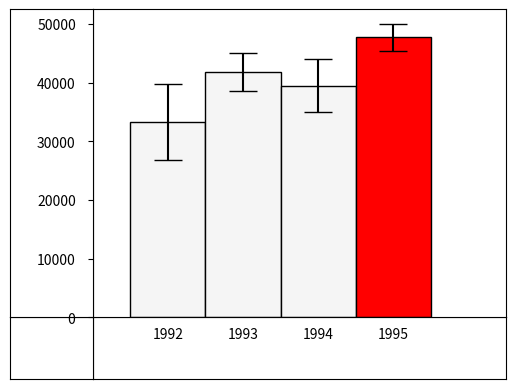

The script that saved this image: (Note: this script raises an exception after producing the figure.)

# coding: utf-8

# ### Assignment 3 - Building a Custom Visualization
# 
# ---
# 
# In this assignment you must choose one of the options presented below and submit a visual as well as your source code for peer grading. The details of how you solve the assignment are up to you, although your assignment must use matplotlib so that your peers can evaluate your work. The options differ in challenge level, but there are no grades associated with the challenge level you chose. However, your peers will be asked to ensure you at least met a minimum quality for a given technique in order to pass. Implement the technique fully (or exceed it!) and you should be able to earn full grades for the assignment.
# 
# 
# &nbsp;&nbsp;&nbsp;&nbsp;&nbsp;&nbsp;Ferreira, N., Fisher, D., & Konig, A. C. (2014, April). [Sample-oriented task-driven visualizations: allowing users to make better, more confident decisions.](https://www.microsoft.com/en-us/research/wp-content/uploads/2016/02/Ferreira_Fisher_Sample_Oriented_Tasks.pdf) 
# &nbsp;&nbsp;&nbsp;&nbsp;&nbsp;&nbsp;In Proceedings of the SIGCHI Conference on Human Factors in Computing Systems (pp. 571-580). ACM. ([video](https://www.youtube.com/watch?v=BI7GAs-va-Q))
# 
# 
# In this [paper](https://www.microsoft.com/en-us/research/wp-content/uploads/2016/02/Ferreira_Fisher_Sample_Oriented_Tasks.pdf) the authors describe the challenges users face when trying to make judgements about probabilistic data generated through samples. As an example, they look at a bar chart of four years of data (replicated below in Figure 1). Each year has a y-axis value, which is derived from a sample of a larger dataset. For instance, the first value might be the number votes in a given district or riding for 1992, with the average being around 33,000. On top of this is plotted the 95% confidence interval for the mean (see the boxplot lectures for more information, and the yerr parameter of barcharts).
# 
# <br>
# <img src="readonly/Assignment3Fig1.png" alt="Figure 1" style="width: 400px;"/>
# <h4 style="text-align: center;" markdown="1">  &nbsp;&nbsp;&nbsp;&nbsp;&nbsp;&nbsp;&nbsp;&nbsp;Figure 1 from (Ferreira et al, 2014).</h4>
# 
# <br>
# 
# A challenge that users face is that, for a given y-axis value (e.g. 42,000), it is difficult to know which x-axis values are most likely to be representative, because the confidence levels overlap and their distributions are different (the lengths of the confidence interval bars are unequal). One of the solutions the authors propose for this problem (Figure 2c) is to allow users to indicate the y-axis value of interest (e.g. 42,000) and then draw a horizontal line and color bars based on this value. So bars might be colored red if they are definitely above this value (given the confidence interval), blue if they are definitely below this value, or white if they contain this value.
# 
# 
# <br>
# <img src="readonly/Assignment3Fig2c.png" alt="Figure 1" style="width: 400px;"/>
# <h4 style="text-align: center;" markdown="1">  Figure 2c from (Ferreira et al. 2014). Note that the colorbar legend at the bottom as well as the arrows are not required in the assignment descriptions below.</h4>
# 
# <br>
# <br>
# 
# **Easiest option:** Implement the bar coloring as described above - a color scale with only three colors, (e.g. blue, white, and red). Assume the user provides the y axis value of interest as a parameter or variable.
# 
# 
# **Harder option:** Implement the bar coloring as described in the paper, where the color of the bar is actually based on the amount of data covered (e.g. a gradient ranging from dark blue for the distribution being certainly below this y-axis, to white if the value is certainly contained, to dark red if the value is certainly not contained as the distribution is above the axis).
# 
# **Even Harder option:** Add interactivity to the above, which allows the user to click on the y axis to set the value of interest. The bar colors should change with respect to what value the user has selected.
# 
# **Hardest option:** Allow the user to interactively set a range of y values they are interested in, and recolor based on this (e.g. a y-axis band, see the paper for more details).
# 
# ---
# 
# *Note: The data given for this assignment is not the same as the data used in the article and as a result the visualizations may look a little different.*

# In[1]:

# Use the following data for this assignment:

import pandas as pd
import numpy as np

np.random.seed(12345)

df = pd.DataFrame([np.random.normal(32000,200000,3650), 
                   np.random.normal(43000,100000,3650), 
                   np.random.normal(43500,140000,3650), 
                   np.random.normal(48000,70000,3650)], 
                  index=[1992,1993,1994,1995])
df


# In[2]:

get_ipython().magic('matplotlib notebook')

import matplotlib.gridspec as grid
import matplotlib.pyplot as plt

fign = plt.figure()
gspec = grid.GridSpec(6,6)
gspec.update(wspace = 0,hspace = 0)

barchart = plt.subplot(gspec[0:5,1:],zorder = 10)
left_plot = plt.subplot(gspec[0:5,0:1],sharey = barchart,zorder = 12)
bottom_plot = plt.subplot(gspec[5:,1:])
square_plot = plt.subplot(gspec[5:6,0:1])
all_plot = [bottom_plot,square_plot]
for plot in all_plot:
    plot.axes.get_xaxis().set_visible(False)
    plot.axes.get_yaxis().set_visible(False)
    
barchart.axes.get_yaxis().set_visible(False)
left_plot.yaxis.tick_right()
left_plot.tick_params(axis='y',direction = 'in',pad = -40)
left_plot.xaxis.set_visible(False)


# In[3]:

import scipy.stats as stats
# Get color palette
palette = plt.get_cmap('Set2')
RdBu = plt.get_cmap('RdBu')
Reds = plt.get_cmap('Reds')

# Set parameters
year = ['1992','1993','1994','1995']
average = pd.Series(round(df.mean(axis = 1),2))
se = pd.Series(round((df.std(axis = 1))/(len(df.columns))**(1/2),2))
z_score = stats.norm.ppf(.975)
x_pos = [i for i, _ in enumerate(year)]
yerr = se*z_score
CI = pd.DataFrame(None)
CI['upperbound'] = round(average + yerr,1)
CI['lowerbound'] = round(average - yerr,1)


# Plot barchart
allbars = barchart.bar(x_pos,average,yerr = yerr,capsize = 10,linewidth = 1,width = 1.0,edgecolor = 'k',align = 'center',color = 'whitesmoke')
allbars[3].set_facecolor('red')
barchart.set_xlim([-1,4.5])
barchart.set_xticks(x_pos)
barchart.set_xticklabels(year)
barchart.tick_params(axis = 'x',bottom = False)


# Set the loc of tick label 'o' numerically
import matplotlib.transforms as transforms
trans = transforms.Affine2D().translate(30,0)
labelzero = left_plot.get_yticklabels()[0]
labelzero.set_transform(labelzero.get_transform() + trans)

plt.gcf().canvas.draw()


# In[4]:

# spanselector
from matplotlib.widgets import SpanSelector

xloc = .2 # location for text of spanselector min and max
yedge = 1
colscaler = 2.4 # since 240 shades of Reds

# def a select function
def span_on_select(min_span,max_span):
    global minSpan,maxSpan
    minSpan = min_span
    maxSpan = max_span
    # clear plot & set tick label loc again
    left_plot.cla()
    trans = transforms.Affine2D().translate(30,0)
    labelzero = left_plot.get_yticklabels()[0]
    labelzero.set_transform(labelzero.get_transform() + trans) # Set the location of tick label '0' numerically 
    # It is not necessary. But due to my misunderstanding of the original plot ...
    
    # show values 
    text_min = left_plot.text(s = '{}'.format(round(min_span,1)),x = xloc,y = min_span - yedge,visible = True)
    text_min.set_bbox(dict(facecolor = 'beige',alpha = .75,edgecolor = 'white')) # set facecolor etc. of box
    text_max = left_plot.text(s = '{}'.format(round(max_span,1)),x = xloc,y = max_span + yedge,visible = True)
    text_max.set_bbox(dict(facecolor = 'beige',alpha =.75, edgecolor = 'white'))

    
    # update color
    overlap = []
    for i in np.arange(len(allbars)):
        # function to calculate proportion of overlap
        def span_overlap(minSpan,maxSpan):
            return max(0,min(maxSpan,CI.iloc[i]['upperbound']) - max(minSpan,CI.iloc[i]['lowerbound']))
        if span_overlap(minSpan,maxSpan) == 0:
            overlap.append(0) 
        else: overlap.append(100*span_overlap(minSpan,maxSpan)/(yerr.values[i]*2))
        allbars[i].set_facecolor(Reds(int(round(overlap[i]*2.4,0))))
        
    return min_span,max_span
    
# make a span selector
spanBar = SpanSelector(barchart,onselect=span_on_select,direction= 'vertical',minspan=1000,
                       useblit=True,button=1,
                       span_stays = True,
                       rectprops={'facecolor':'beige','alpha':.25,'edgecolor':'gray'})


# Add a ColorBar
import numpy as np
from matplotlib.cm import ScalarMappable # Because it is a standalone colorbar
import matplotlib

norm = matplotlib.colors.Normalize(vmin=0,vmax =1) # It can actually be omitted
sm = ScalarMappable(cmap= Reds) # Map number to colors; Perhaps should map proportion in this way
sm.set_array([])
cbaxes = fign.add_axes([.915, 0.11, 0.03, 0.77],zorder = 10) # new axis to posit colorbar
cb = fign.colorbar(sm,norm = norm,ticks = np.arange(0,1.1,.1),
             cax = cbaxes)
cb.ax.tick_params(labelsize = 8) # set size of ticklabels

plt.gcf().canvas.show()

